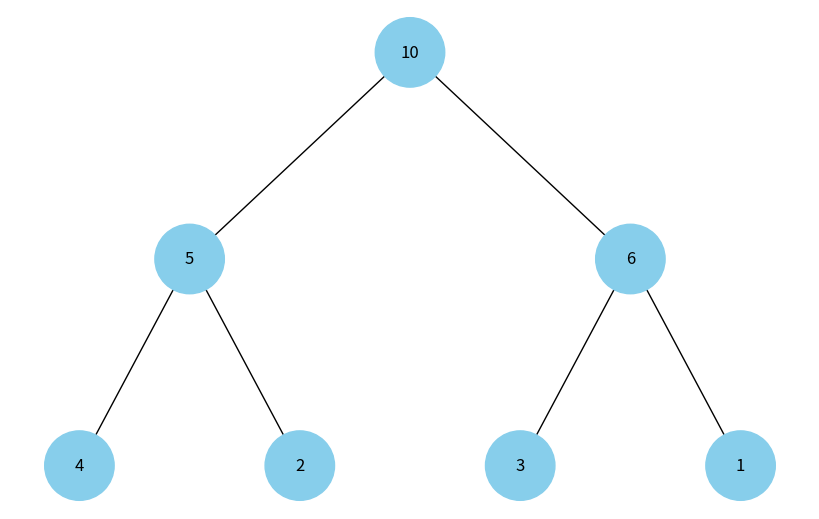

Here is the Python script that generated this plot:
import uuid

import networkx as nx
import matplotlib.pyplot as plt


class Node:
    def __init__(self, key, color="skyblue"):
        self.left = None
        self.right = None
        self.val = key
        self.color = color
        self.id = str(uuid.uuid4())


def add_edges(graph, node, pos, x=0, y=0, layer=1):
    if node is not None:
        graph.add_node(node.id, color=node.color, label=node.val)
        if node.left:
            graph.add_edge(node.id, node.left.id)
            l = x - 1 / 2**layer
            pos[node.left.id] = (l, y - 1)
            l = add_edges(graph, node.left, pos, x=l, y=y - 1, layer=layer + 1)
        if node.right:
            graph.add_edge(node.id, node.right.id)
            r = x + 1 / 2**layer
            pos[node.right.id] = (r, y - 1)
            r = add_edges(graph, node.right, pos, x=r, y=y - 1, layer=layer + 1)
    return graph


def draw_tree(tree_root):
    tree = nx.DiGraph()
    pos = {tree_root.id: (0, 0)}
    tree = add_edges(tree, tree_root, pos)

    colors = [node[1]["color"] for node in tree.nodes(data=True)]
    labels = {node[0]: node[1]["label"] for node in tree.nodes(data=True)}

    plt.figure(figsize=(8, 5))
    nx.draw(
        tree, pos=pos, labels=labels, arrows=False, node_size=2500, node_color=colors
    )
    plt.show()


def build_heap(heap):
    if not heap:
        return None
    root = heap[0]
    for i in range(len(heap)):
        if 2 * i + 1 < len(heap):
            heap[i].left = heap[2 * i + 1]
        if 2 * i + 2 < len(heap):
            heap[i].right = heap[2 * i + 2]
    return root


heap = [Node(10), Node(5), Node(6), Node(4), Node(2), Node(3), Node(1)]

heap_root = build_heap(heap)
draw_tree(heap_root)
